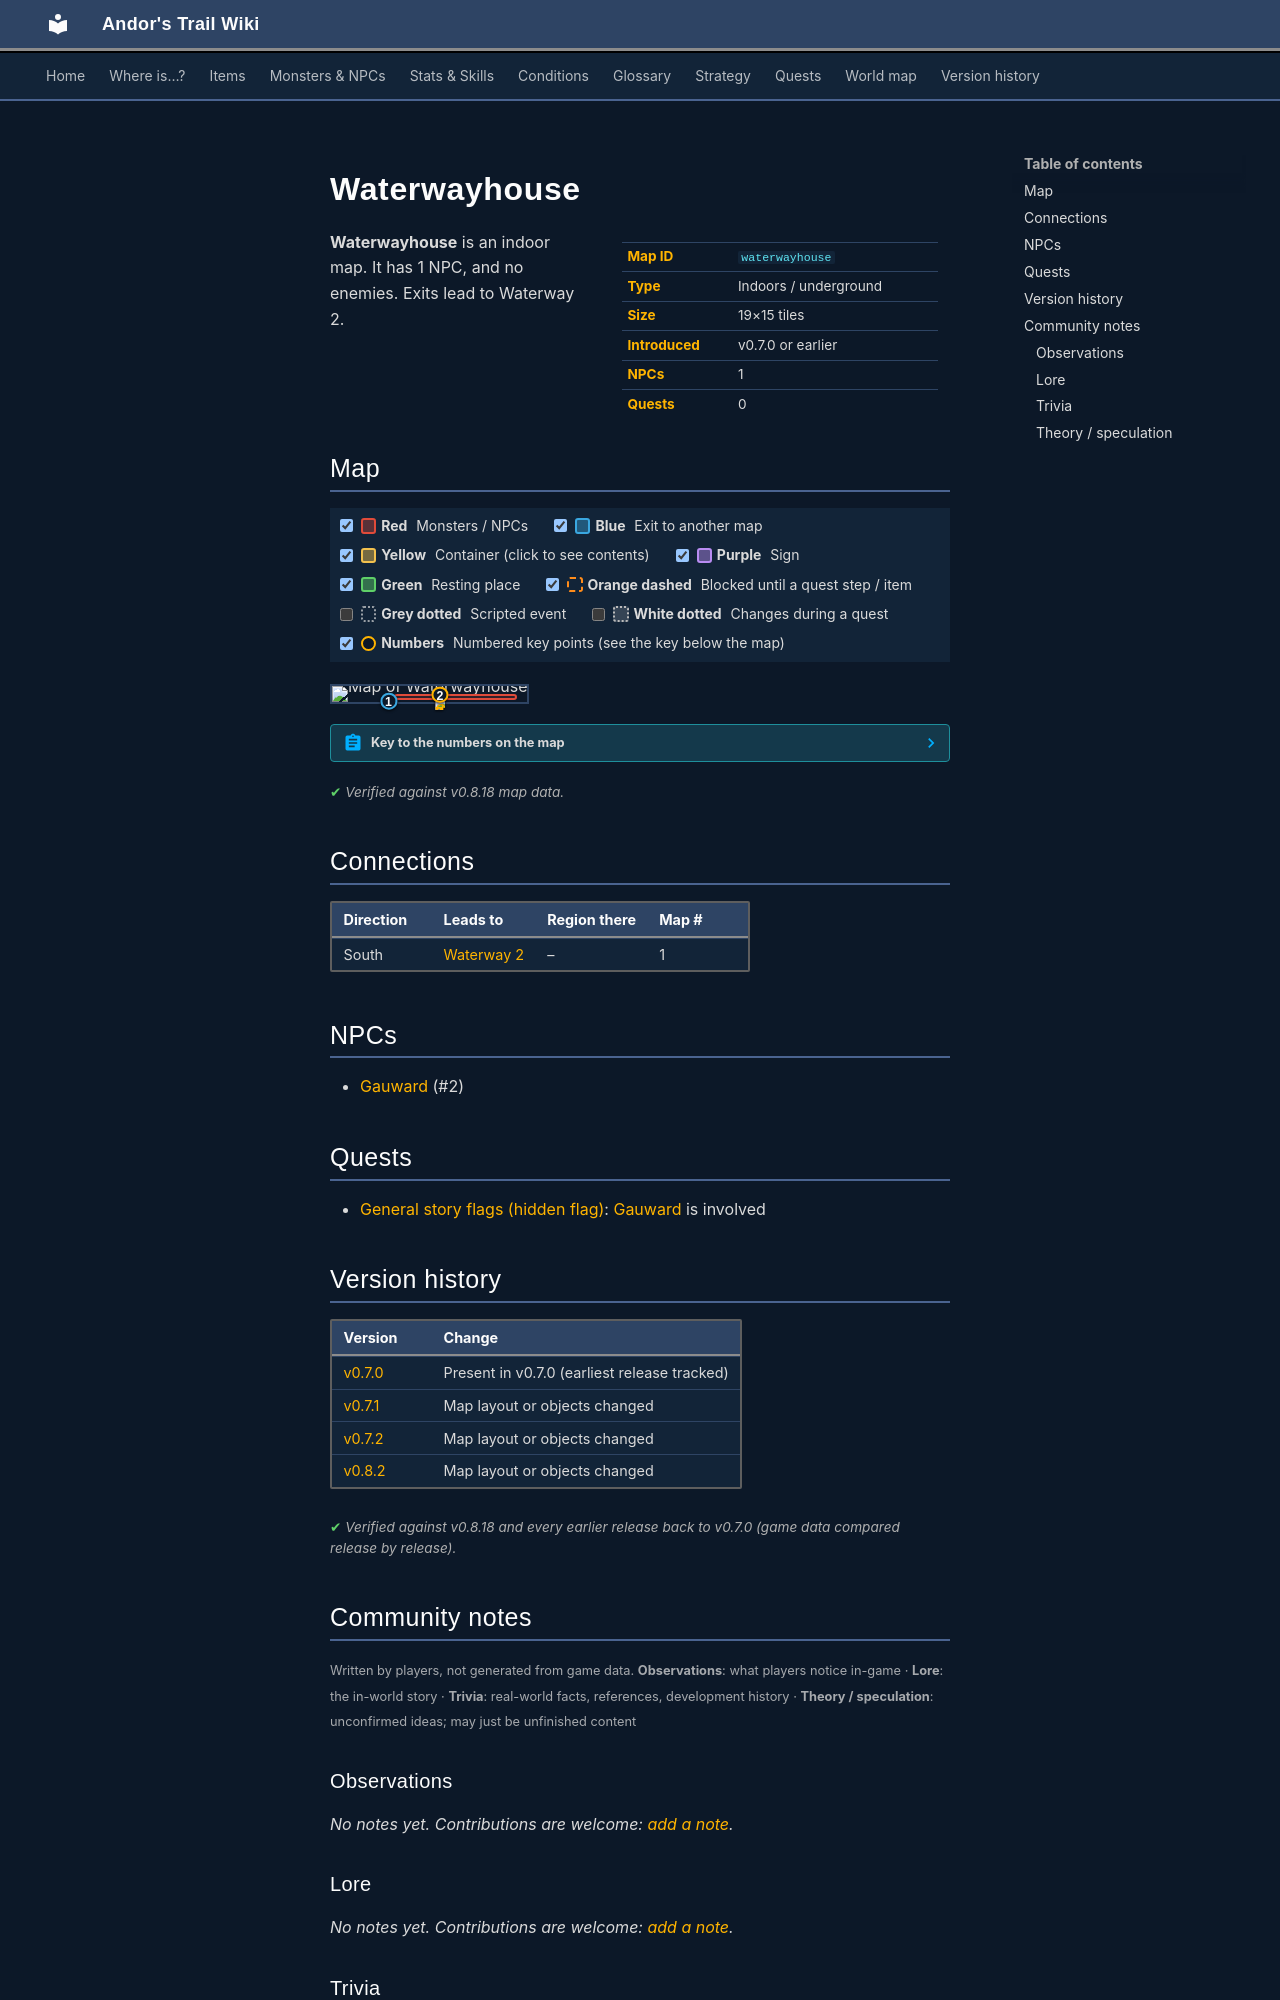

repository: asdfghjkl628/Andor-s-Trail-Wikiiii · page: maps/waterwayhouse/index.html · generator: mkdocs

---
description: "Waterwayhouse is an indoor location in Andor's Trail. NPCs: Gauward. Exits to Waterway 2."
---

# Waterwayhouse

<div class="infobox" markdown>

| | |
|---|---|
| **Map ID** | `waterwayhouse` |
| **Type** | Indoors / underground |
| **Size** | 19×15 tiles |
| **Introduced** | v0.7.0 or earlier |
| **NPCs** | 1 |
| **Quests** | 0 |

</div>

**Waterwayhouse** is an indoor map. It has 1 NPC, and no enemies. Exits lead to Waterway 2.

## Map

<div class="map-legend" markdown="0"><label class="lg"><input type="checkbox" data-t="spawn" checked><span class="sw sw-spawn"></span><b>Red</b>&nbsp;Monsters / NPCs</label><label class="lg"><input type="checkbox" data-t="mapchange" checked><span class="sw sw-mapchange"></span><b>Blue</b>&nbsp;Exit to another map</label><label class="lg"><input type="checkbox" data-t="container" checked><span class="sw sw-container"></span><b>Yellow</b>&nbsp;Container (click to see contents)</label><label class="lg"><input type="checkbox" data-t="sign" checked><span class="sw sw-sign"></span><b>Purple</b>&nbsp;Sign</label><label class="lg"><input type="checkbox" data-t="rest" checked><span class="sw sw-rest"></span><b>Green</b>&nbsp;Resting place</label><label class="lg"><input type="checkbox" data-t="key" checked><span class="sw sw-key"></span><b>Orange dashed</b>&nbsp;Blocked until a quest step / item</label><label class="lg"><input type="checkbox" data-t="script"><span class="sw sw-script"></span><b>Grey dotted</b>&nbsp;Scripted event</label><label class="lg"><input type="checkbox" data-t="replace"><span class="sw sw-replace"></span><b>White dotted</b>&nbsp;Changes during a quest</label><label class="lg"><input type="checkbox" data-t="pin" checked><span class="sw sw-pin"></span><b>Numbers</b>&nbsp;Numbered key points (see the key below the map)</label></div>

<div class="map-wrap hide-script hide-replace" markdown="0"><img src="../../assets/maps/waterwayhouse.webp" alt="Map of Waterwayhouse" width="608" height="480" loading="lazy"><a id="place-south" class="mo mo-mapchange" href="../waterway2/#place-center" title="Exit to Waterway 2" style="left:26.316%;top:93.333%;width:5.263%;height:6.667%"></a><span class="mo mo-spawn" title="Spawns: Gauward" style="left:31.579%;top:53.333%;width:63.158%;height:33.333%"></span><a class="mob" href="../../monsters/gauward/" title="Gauward" style="left:52.632%;top:53.333%;width:5.263%;height:6.667%"><img src="../../assets/icons/monsters/monsters_mage2_0.png" alt="Gauward"></a><a class="pin pin-exit" href="#key-1" style="left:28.947%;top:96.667%" title="Exit (south): to [Waterway 2](waterway2.md)">1</a><a id="pin-npc-gauward" class="pin pin-npc" href="#key-2" style="left:55.263%;top:56.667%" title="[Gauward](../../monsters/gauward.md): NPC">2</a></div>

??? abstract "Key to the numbers on the map"

    | # | What | Details |
    |---|---|---|
    | <span id="key-1"></span>1 | Exit (south) | to [Waterway 2](waterway2.md) |
    | <span id="key-2"></span>2 | [Gauward](../monsters/gauward.md) | NPC |


<p class="verified">Verified against v0.8.18 map data.</p>

## Connections

| Direction | Leads to | Region there | Map # |
|---|---|---|---|
| South | [Waterway 2](waterway2.md) | – | 1 |

## NPCs

- [Gauward](../monsters/gauward.md) (#2)

## Quests

- [General story flags (hidden flag)](../quests/nondisplay.md): [Gauward](../monsters/gauward.md) is involved


## Version history

| Version | Change |
|---|---|
| [v0.7.0](../versions/0.7.0.md) | Present in v0.7.0 (earliest release tracked) |
| [v0.7.1](../versions/0.7.1.md) | Map layout or objects changed |
| [v0.7.2](../versions/0.7.2.md) | Map layout or objects changed |
| [v0.8.2](../versions/0.8.2.md) | Map layout or objects changed |

<p class="verified">Verified against v0.8.18 and every earlier release back to v0.7.0 (game data compared release by release).</p>


## Community notes

<small>Written by players, not generated from game data. **Observations**: what players notice in-game · **Lore**: the in-world story · **Trivia**: real-world facts, references, development history · **Theory / speculation**: unconfirmed ideas; may just be unfinished content</small>

### Observations

*No notes yet. Contributions are welcome: [add a note](https://github.com/asdfghjkl628/Andor-s-Trail-Wikiiii/new/main/notes/maps?filename=waterwayhouse.md&value=%23%23%20Observations%0A%0A%3C%21--%20what%20players%20notice%20in-game%20--%3E%0A%0A%23%23%20Lore%0A%0A%3C%21--%20the%20in-world%20story%20--%3E%0A%0A%23%23%20Trivia%0A%0A%3C%21--%20real-world%20facts%2C%20references%2C%20development%20history%20--%3E%0A%0A%23%23%20Theory%20/%20speculation%0A%0A%3C%21--%20unconfirmed%20ideas%3B%20may%20just%20be%20unfinished%20content%20--%3E%0A).*

### Lore

*No notes yet. Contributions are welcome: [add a note](https://github.com/asdfghjkl628/Andor-s-Trail-Wikiiii/new/main/notes/maps?filename=waterwayhouse.md&value=%23%23%20Observations%0A%0A%3C%21--%20what%20players%20notice%20in-game%20--%3E%0A%0A%23%23%20Lore%0A%0A%3C%21--%20the%20in-world%20story%20--%3E%0A%0A%23%23%20Trivia%0A%0A%3C%21--%20real-world%20facts%2C%20references%2C%20development%20history%20--%3E%0A%0A%23%23%20Theory%20/%20speculation%0A%0A%3C%21--%20unconfirmed%20ideas%3B%20may%20just%20be%20unfinished%20content%20--%3E%0A).*

### Trivia

*No notes yet. Contributions are welcome: [add a note](https://github.com/asdfghjkl628/Andor-s-Trail-Wikiiii/new/main/notes/maps?filename=waterwayhouse.md&value=%23%23%20Observations%0A%0A%3C%21--%20what%20players%20notice%20in-game%20--%3E%0A%0A%23%23%20Lore%0A%0A%3C%21--%20the%20in-world%20story%20--%3E%0A%0A%23%23%20Trivia%0A%0A%3C%21--%20real-world%20facts%2C%20references%2C%20development%20history%20--%3E%0A%0A%23%23%20Theory%20/%20speculation%0A%0A%3C%21--%20unconfirmed%20ideas%3B%20may%20just%20be%20unfinished%20content%20--%3E%0A).*
